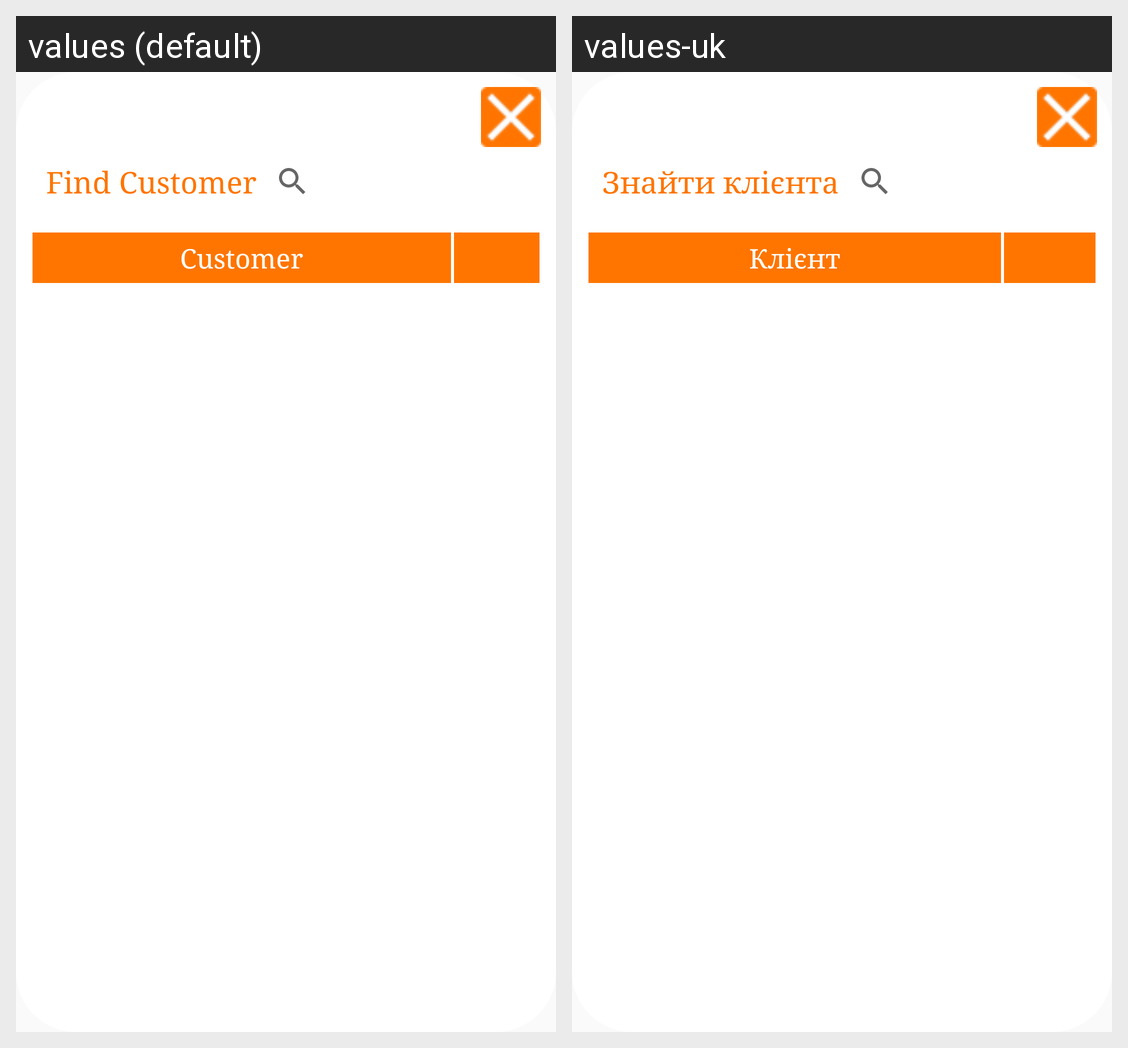

Here is an Android app screen in its default locale and in the app's own translations. Write out the translated-string differences for the strings that appear on this screen.
Android screen res/layout/search_customer_dialog.xml rendered under 2 locales, left to right: values (default), values-uk. Device: Nexus 5 (rendered at 1080×1920; each locale shown at half size, 540×960, under a caption strip naming it); theme AppTheme.
Strings drawn on this screen, with the default value and each locale's value (text and hints the layout hard-codes, and strings that could not be matched under every locale, appear in the picture but are not listed):

find_cust
  values: Find Customer
  values-uk: Знайти клієнта

cust
  values: Customer
  values-uk: Клієнт
